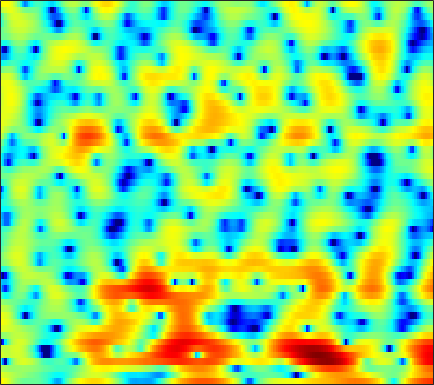

The file beside this chart, header and first rows:
5.4619, 4.978, 4.2764, 3.5131, 2.9119, 2.1016, 1.295, 0.71868, 0.036139, -0.49438, -0.8458, -0.99147, -1.0566, -1.029, -0.99649, -0.96945, -1.0101, -1.104, -1.3453, -1.7487, -2.3419, -2.9312, -3.9387, -5.2281
3.703, 3.444, 3.086, 2.722, 2.45, 2.095, 1.756, 1.515, 1.214, 0.9345, 0.6717, 0.4838, 0.238, -0.01116, -0.2041, -0.4803, -0.7884, -1.046, -1.43, -1.868, -2.359, -2.758, -3.313, -3.872
2.14, 1.708, 1.258, 0.9743, 0.8663, 0.8352, 0.8836, 0.9442, 1.025, 1.081, 1.095, 1.067, 0.9801, 0.8366, 0.6892, 0.4445, 0.1587, -0.07978, -0.4202, -0.7736, -1.123, -1.375, -1.687, -1.961
-4.559, -10.69, -18.05, -7.003, -3.444, -0.5943, 1.185, 2.086, 2.889, 3.342, 3.511, 3.478, 3.247, 2.827, 2.395, 1.683, 0.8484, 0.1669, -0.7651, -1.635, -2.322, -2.662, -2.83, -2.707
3.556, 2.997, 2.574, 2.497, 2.601, 2.838, 3.074, 3.193, 3.222, 3.066, 2.686, 2.241, 1.419, 0.3136, -0.7224, -2.374, -4.389, -6.207, -9.217, -13.39, -20.71, -39.83, -19.52, -13.22
2.936, 2.593, 2.439, 2.556, 2.737, 3.012, 3.231, 3.314, 3.275, 3.018, 2.506, 1.948, 0.9356, -0.4154, -1.684, -3.733, -6.322, -8.747, -12.94, -18.86, -30.65, -31.41, -19.48, -13.89
-22.5, -13.91, -5.717, -1.973, -0.1968, 1.424, 2.459, 2.95, 3.298, 3.344, 3.133, 2.827, 2.23, 1.42, 0.6862, -0.3968, -1.572, -2.464, -3.636, -4.633, -5.287, -5.404, -5.073, -4.406
0.6553, 0.5308, 0.7145, 1.134, 1.5, 1.939, 2.264, 2.419, 2.489, 2.423, 2.227, 1.999, 1.603, 1.098, 0.665, 0.02768, -0.6415, -1.148, -1.872, -2.622, -3.317, -3.787, -4.34, -4.767
3.803, 3.638, 3.437, 3.236, 3.07, 2.824, 2.536, 2.298, 1.961, 1.599, 1.226, 0.9369, 0.5577, 0.2075, -0.062, -0.4648, -0.9206, -1.308, -1.905, -2.67, -3.713, -4.771, -6.627, -9.227
4.64, 4.476, 4.148, 3.682, 3.24, 2.524, 1.669, 0.946, -0.1066, -1.178, -2.105, -2.597, -2.855, -2.688, -2.387, -1.943, -1.595, -1.419, -1.325, -1.425, -1.739, -2.123, -2.757, -3.482
4.076, 3.944, 3.562, 2.964, 2.367, 1.331, -0.05468, -1.412, -3.767, -7.125, -12.62, -21.12, -17.63, -10.08, -7.118, -4.496, -2.71, -1.779, -0.8904, -0.281, 0.1498, 0.3814, 0.5588, 0.5925
2.584, 2.429, 2.089, 1.599, 1.128, 0.3461, -0.6117, -1.435, -2.662, -3.953, -5.075, -5.615, -5.654, -5.004, -4.33, -3.393, -2.408, -1.69, -0.8399, -0.1328, 0.4549, 0.8314, 1.212, 1.467
1.024, 0.6819, 0.2989, -0.01767, -0.2173, -0.4729, -0.7067, -0.9138, -1.256, -1.694, -2.134, -2.428, -2.778, -3.044, -3.11, -3.009, -2.722, -2.326, -1.553, -0.6552, 0.2029, 0.754, 1.377, 1.896
-2.618, -3.876, -4.694, -4.258, -3.413, -2.179, -1.187, -0.6674, -0.294, -0.2487, -0.5695, -1.056, -2.184, -3.895, -5.526, -8.063, -9.379, -7.929, -4.78, -2.07, -0.004339, 1.168, 2.324, 3.118
-7.519, -11.23, -13.86, -10.01, -6.963, -3.934, -1.886, -0.812, 0.1623, 0.7192, 0.7759, 0.5059, -0.2242, -1.477, -2.731, -4.299, -5.007, -4.352, -2.302, -0.2829, 1.238, 2.132, 3.003, 3.415
-6.969, -7.727, -7.72, -6.64, -5.39, -3.651, -2.059, -1.004, 0.1478, 0.923, 1.404, 1.595, 1.69, 1.593, 1.427, 1.268, 1.288, 1.386, 1.578, 1.871, 2.151, 2.256, 2.206, 1.916
-16.12, -27.37, -14.82, -8.799, -5.982, -3.336, -1.42, -0.2936, 0.8883, 1.685, 2.216, 2.467, 2.592, 2.606, 2.564, 2.4, 2.239, 2.15, 2.019, 1.877, 1.749, 1.594, 1.238, 0.7471
-3.884, -3.879, -3.353, -2.281, -1.35, -0.1426, 0.9247, 1.587, 2.231, 2.644, 2.809, 2.769, 2.483, 2.025, 1.619, 0.9334, 0.2295, -0.1815, -0.5044, -0.6045, -0.5298, -0.4279, -0.3305, -0.3967
-0.3867, 0.06636, 0.7073, 1.397, 1.888, 2.477, 2.98, 3.252, 3.43, 3.402, 3.103, 2.681, 1.848, 0.5643, -0.723, -2.902, -5.844, -8.331, -9.943, -8.009, -5.488, -4.036, -2.672, -1.911
-0.4997, 0.2972, 1.254, 2.045, 2.538, 3.086, 3.462, 3.621, 3.679, 3.503, 3.076, 2.579, 1.668, 0.3482, -0.9276, -2.979, -5.532, -7.457, -8.567, -7.448, -5.534, -4.298, -3.159, -2.524
-1.97, -0.9412, 0.2314, 1.17, 1.751, 2.371, 2.79, 2.989, 3.103, 3.017, 2.757, 2.432, 1.842, 1.144, 0.5214, -0.3538, -1.131, -1.637, -2.06, -2.205, -2.175, -2.073, -1.988, -2.016
-2.857, -1.835, -0.7007, 0.2452, 0.8528, 1.488, 1.973, 2.234, 2.421, 2.455, 2.334, 2.14, 1.744, 1.276, 0.8625, 0.2826, -0.2361, -0.5786, -0.9439, -1.127, -1.203, -1.223, -1.216, -1.261
-2.704, -2.005, -1.168, -0.3874, 0.156, 0.811, 1.379, 1.723, 2.038, 2.184, 2.122, 1.949, 1.536, 0.8831, 0.3125, -0.5734, -1.499, -2.067, -2.555, -2.594, -2.202, -1.768, -1.138, -0.6041
-3.112, -3.014, -2.708, -2.139, -1.56, -0.5956, 0.381, 1.029, 1.744, 2.18, 2.309, 2.183, 1.706, 0.7894, -0.2249, -2.13, -4.962, -7.905, -12.09, -10.24, -5.992, -3.601, -1.35, 0.1898
-6.754, -8.464, -10.95, -10.94, -8.654, -5.239, -2.572, -1.07, 0.4278, 1.395, 1.934, 2.05, 1.852, 1.27, 0.5122, -0.8205, -2.583, -4.001, -5.244, -4.751, -2.97, -1.534, 0.1277, 1.386
-7.666, -9.132, -11.11, -11.04, -9.28, -6.296, -3.825, -2.32, -0.8054, 0.2517, 0.9372, 1.231, 1.352, 1.25, 1.037, 0.6531, 0.2527, -0.0005278, -0.1344, -0.03547, 0.3141, 0.6748, 1.188, 1.686
-5.008, -5.079, -4.93, -4.465, -3.898, -2.943, -1.906, -1.169, -0.3077, 0.3705, 0.8076, 1.003, 1.106, 1.019, 0.9148, 0.6783, 0.4702, 0.3533, 0.2771, 0.3498, 0.5252, 0.715, 0.9885, 1.237
-4.118, -3.779, -3.122, -2.333, -1.654, -0.7846, 0.03935, 0.5695, 1.127, 1.5, 1.656, 1.619, 1.381, 0.93, 0.4752, -0.1856, -0.835, -1.187, -1.395, -1.228, -0.7822, -0.3624, 0.2138, 0.6656
-7.123, -5.885, -3.836, -1.911, -0.6597, 0.695, 1.757, 2.36, 2.904, 3.146, 3.104, 2.839, 2.167, 1.093, -0.08438, -2.108, -4.924, -7.224, -8.639, -6.603, -3.921, -2.337, -0.7927, 0.2274
-13.96, -9.124, -4.829, -1.928, -0.3587, 1.244, 2.402, 3.017, 3.577, 3.809, 3.726, 3.452, 2.742, 1.646, 0.4768, -1.598, -4.366, -6.617, -8.086, -6.267, -3.923, -2.537, -1.292, -0.5448
-3.146, -2.664, -1.724, -0.6427, 0.1352, 1.091, 1.867, 2.336, 2.779, 3.035, 3.058, 2.954, 2.62, 2.084, 1.582, 0.7871, 0.01372, -0.504, -0.9375, -1.143, -1.188, -1.252, -1.502, -2.074
-0.5521, -0.6362, -0.5736, -0.3395, -0.06409, 0.3939, 0.8836, 1.265, 1.678, 1.999, 2.206, 2.259, 2.256, 2.116, 1.984, 1.762, 1.525, 1.33, 1.079, 0.7672, 0.374, -0.0572, -0.8937, -2.238
-1.14, -1.876, -2.644, -3.028, -2.937, -2.42, -1.635, -1.028, -0.2934, 0.2504, 0.637, 0.7868, 0.9055, 0.9451, 0.9678, 1.052, 1.175, 1.308, 1.46, 1.582, 1.578, 1.462, 1.116, 0.5476
-4.269, -6.572, -10.88, -15.17, -13.57, -9.406, -6.344, -4.887, -3.479, -2.699, -2.386, -2.369, -2.682, -3.045, -3.269, -3.174, -2.528, -1.731, -0.6069, 0.4748, 1.325, 1.833, 2.306, 2.623
-4.356, -6.239, -8.837, -10.65, -10.54, -9.089, -7.429, -6.352, -5.43, -4.965, -5.106, -5.625, -7.121, -9.923, -13.6, -18.5, -11.6, -7.639, -3.958, -1.511, 0.2607, 1.255, 2.273, 2.995
-2.153, -3.239, -4.646, -5.84, -6.455, -6.704, -6.515, -6.074, -5.485, -5.025, -4.889, -5.144, -5.746, -6.88, -7.568, -7.777, -6.379, -4.705, -2.587, -0.7484, 0.6985, 1.552, 2.431, 3.032
0.1551, -1.125, -3.357, -6.232, -8.683, -11.03, -9.609, -7.607, -5.248, -3.651, -2.614, -2.128, -1.757, -1.563, -1.373, -1.072, -0.5182, -0.01949, 0.801, 1.607, 2.345, 2.799, 3.209, 3.382
2.699, 1.51, -0.5598, -3.361, -5.866, -8.188, -6.951, -4.967, -2.78, -1.298, -0.3611, 0.08254, 0.3176, 0.4357, 0.366, 0.385, 0.4391, 0.5843, 0.9618, 1.476, 2.057, 2.445, 2.802, 2.87
3.765, 3.221, 2.332, 1.435, 0.8113, 0.2101, -0.02296, -0.07485, 0.01847, 0.04712, -0.1038, -0.3952, -0.974, -1.857, -2.69, -3.938, -5.119, -5.541, -5.294, -4.071, -2.612, -1.582, -0.4548, 0.2939
3.927, 3.779, 3.468, 3.106, 2.802, 2.361, 1.929, 1.558, 1.017, 0.3458, -0.5149, -1.351, -2.688, -4.521, -6.272, -9.543, -15.16, -24.65, -19.72, -11.65, -7.65, -5.593, -3.576, -2.129
3.65, 3.764, 3.813, 3.708, 3.552, 3.225, 2.74, 2.3, 1.539, 0.6188, -0.4976, -1.482, -2.954, -4.697, -6.083, -7.966, -9.627, -10.27, -10.18, -9.023, -7.374, -6.149, -4.643, -3.338
3.179, 3.594, 3.977, 4.138, 4.117, 3.915, 3.485, 3.029, 2.228, 1.203, -0.06542, -1.129, -2.785, -4.577, -5.92, -7.681, -8.903, -9.38, -9.236, -8.412, -7.251, -6.321, -5.111, -4.032
2.698, 3.457, 4.152, 4.554, 4.657, 4.552, 4.207, 3.766, 2.971, 1.901, 0.5383, -0.6842, -2.688, -5.146, -7.455, -11.42, -16.58, -18.74, -14.8, -11.15, -8.662, -7.282, -5.937, -4.922
2.552, 3.404, 4.179, 4.616, 4.751, 4.679, 4.353, 3.947, 3.196, 2.204, 0.9946, -0.1231, -1.852, -3.893, -5.745, -8.48, -10.96, -11.86, -11.07, -9.418, -8.086, -7.384, -6.785, -6.491
3.105, 3.664, 4.188, 4.436, 4.466, 4.306, 3.898, 3.47, 2.739, 1.873, 0.9012, 0.1211, -0.9185, -1.983, -2.757, -3.689, -4.467, -4.927, -5.309, -5.607, -6.055, -6.604, -7.723, -9.466
3.751, 4.016, 4.246, 4.281, 4.147, 3.764, 3.143, 2.531, 1.555, 0.5081, -0.5049, -1.087, -1.595, -1.863, -1.901, -1.877, -1.897, -1.922, -2.093, -2.514, -3.232, -4.079, -5.8, -8.476
2.93, 3.201, 3.397, 3.382, 3.183, 2.612, 1.688, 0.6978, -1.082, -3.452, -6.173, -7.652, -7.363, -5.264, -3.749, -2.163, -1.015, -0.4157, 0.05961, 0.2408, 0.1452, -0.08411, -0.576, -1.181
-0.8469, -0.2032, 0.3381, 0.5545, 0.5256, 0.1807, -0.5972, -1.544, -3.324, -6.039, -9.936, -12.67, -11.29, -7.498, -5.275, -3.063, -1.468, -0.5967, 0.3301, 1.028, 1.512, 1.768, 1.997, 2.138
-5.203, -4.489, -3.75, -3.177, -2.814, -2.488, -2.486, -2.697, -3.188, -3.915, -4.623, -4.941, -5.009, -4.652, -4.171, -3.366, -2.456, -1.759, -0.771, 0.1961, 1.067, 1.646, 2.308, 2.827
-8.889, -9.535, -9.254, -7.686, -6.285, -4.659, -3.546, -3.014, -2.704, -2.717, -2.99, -3.374, -4.051, -4.775, -5.276, -5.767, -5.557, -4.749, -3.212, -1.549, -0.01186, 0.9774, 2.075, 2.934
-11.53, -16.77, -18.2, -10.72, -7.459, -4.666, -2.878, -2.034, -1.435, -1.326, -1.704, -2.328, -3.667, -5.84, -8.39, -14.6, -22.49, -12.95, -6.804, -3.279, -0.8988, 0.4268, 1.778, 2.792
-3.772, -4.249, -4.234, -3.474, -2.649, -1.536, -0.6001, -0.09477, 0.3045, 0.3377, 0.0113, -0.466, -1.411, -2.725, -3.874, -5.235, -5.661, -5.018, -3.519, -1.952, -0.6304, 0.1784, 1.031, 1.654
-0.8639, -0.8116, -0.5493, -0.1164, 0.271, 0.8025, 1.256, 1.521, 1.728, 1.75, 1.589, 1.356, 0.9088, 0.3659, -0.05212, -0.5125, -0.8066, -0.9023, -0.9047, -0.8231, -0.7507, -0.7476, -0.8419, -1.037
-1.214, -0.6307, 0.162, 0.8964, 1.39, 1.95, 2.372, 2.595, 2.76, 2.793, 2.692, 2.536, 2.228, 1.846, 1.526, 1.06, 0.5692, 0.1535, -0.4294, -1.093, -1.877, -2.584, -3.72, -5.087
-3.501, -1.834, -0.1172, 1.153, 1.873, 2.571, 3.027, 3.227, 3.344, 3.309, 3.151, 2.962, 2.647, 2.256, 1.91, 1.347, 0.6666, 0.0736, -0.8552, -1.987, -3.348, -4.518, -6.307, -8.448
-2.832, -0.9604, 0.8576, 2.104, 2.733, 3.251, 3.469, 3.475, 3.32, 3.031, 2.681, 2.406, 2.047, 1.671, 1.352, 0.8433, 0.1706, -0.4583, -1.561, -2.979, -4.77, -6.338, -8.613, -10.64
1.881, 2.605, 3.396, 3.89, 4.047, 3.966, 3.557, 3.06, 2.18, 1.187, 0.2718, -0.2125, -0.5455, -0.5801, -0.5392, -0.5343, -0.7576, -1.148, -2.014, -3.361, -5.363, -7.508, -11.8, -20.8
4.592, 4.808, 4.926, 4.789, 4.492, 3.775, 2.625, 1.42, -0.773, -3.808, -7.707, -10, -8.913, -6.138, -4.567, -3.256, -2.589, -2.437, -2.562, -3.074, -3.895, -4.676, -5.813, -6.656
